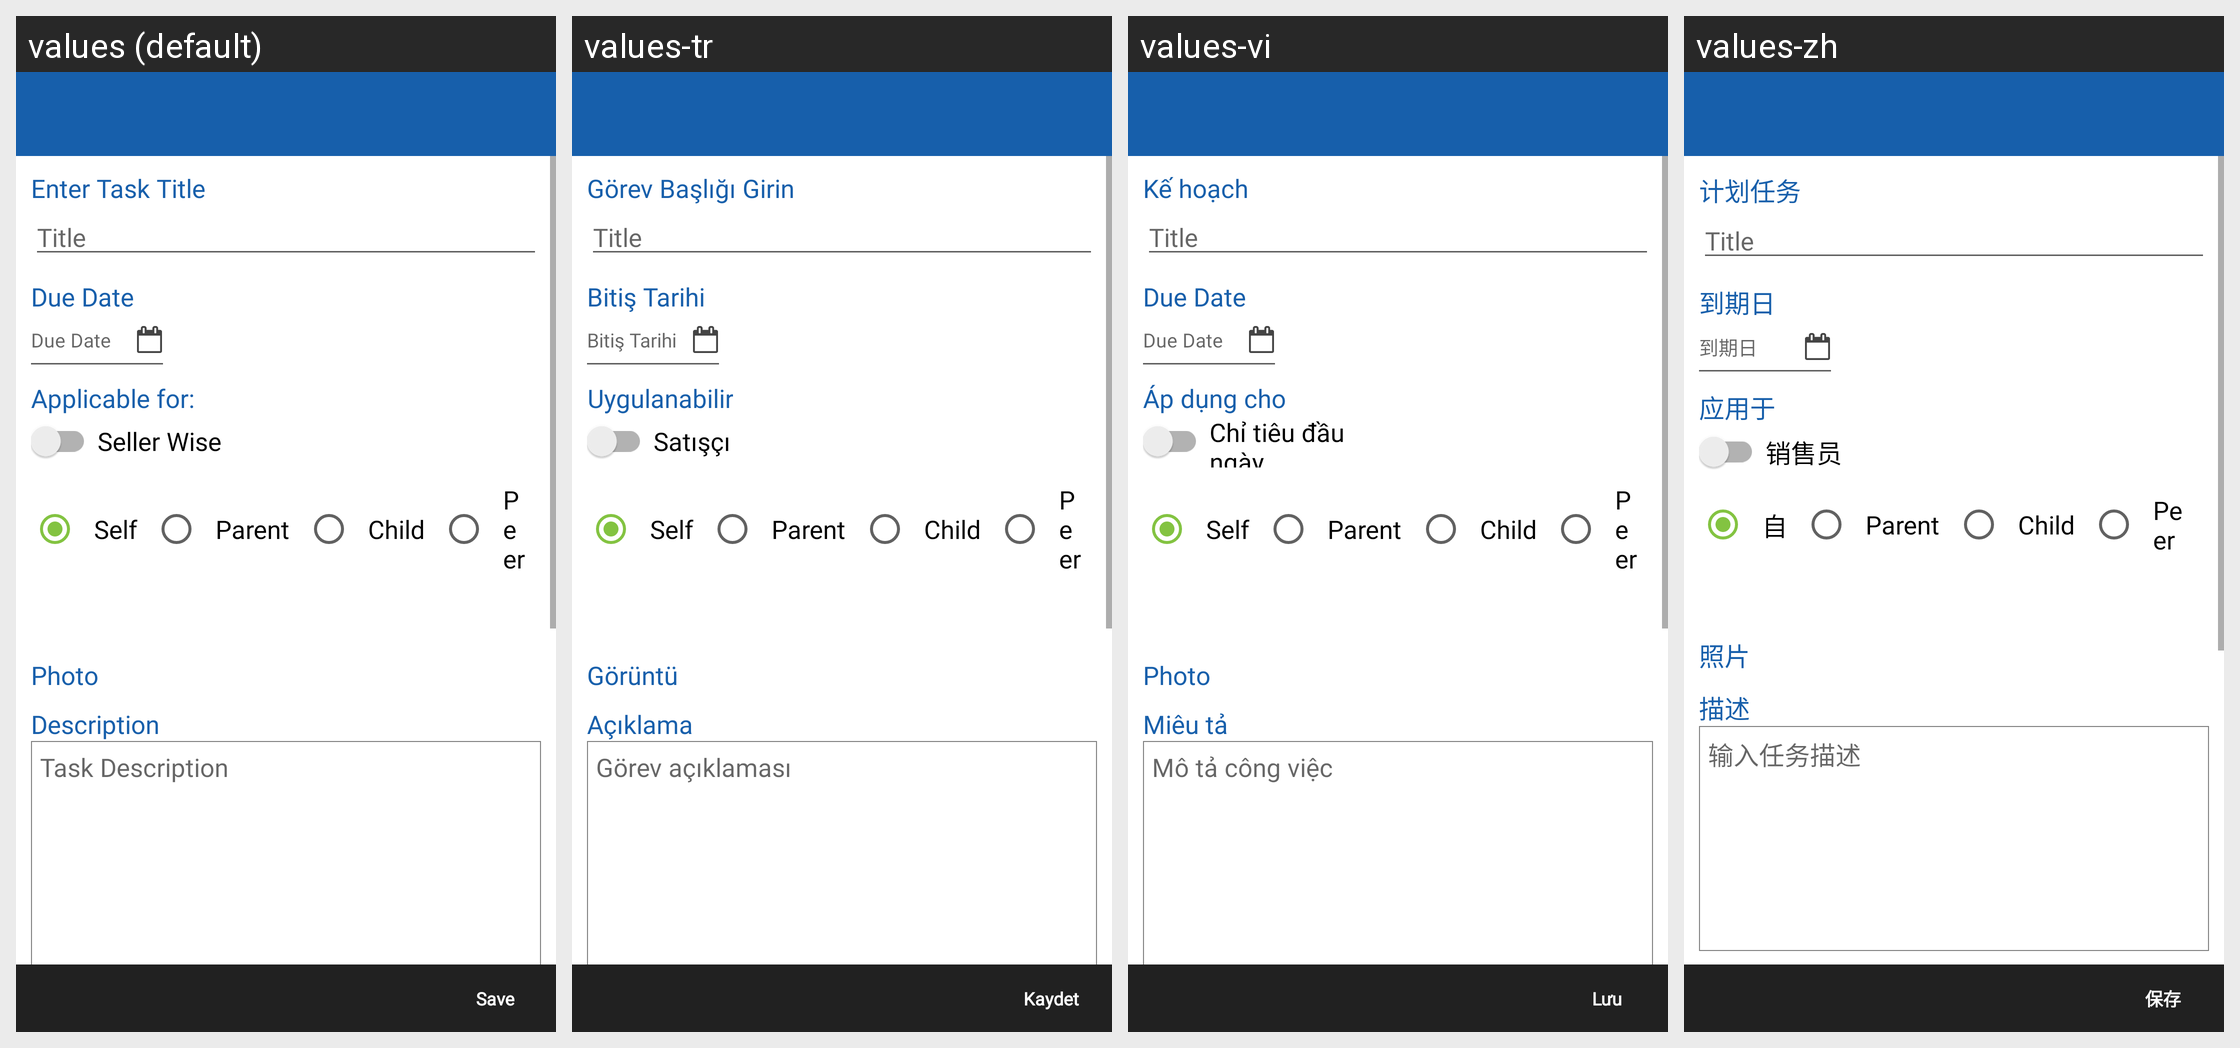

For this localized Android screen grid, give each drawn string resource with its value in every locale shown.
Android screen res/layout/activity_task_creation.xml rendered under 4 locales, left to right: values (default), values-tr, values-vi, values-zh. Device: Nexus 5 (rendered at 1080×1920; each locale shown at half size, 540×960, under a caption strip naming it); theme MVPTheme.Blue.
Other locales in the repository, not shown: values-ar, values-es, values-fr, values-in, values-lo, values-th.
Strings drawn on this screen, with the default value and each locale's value (text and hints the layout hard-codes, and strings that could not be matched under every locale, appear in the picture but are not listed):

plan_task
  values: Enter Task Title
  values-tr: Görev Başlığı Girin
  values-vi: Kế hoạch
  values-zh: 计划任务

title
  values: Title
  values-tr: Title  [not translated; the default value is used]
  values-vi: Title  [not translated; the default value is used]
  values-zh: Title  [not translated; the default value is used]

due_date
  values: Due Date
  values-tr: Bitiş Tarihi
  values-vi: Due Date
  values-zh: 到期日

applyto
  values: Applicable for:
  values-tr: Uygulanabilir
  values-vi: Áp dụng cho
  values-zh: 应用于

Seller
  values: Seller Wise
  values-tr: Satışçı
  values-vi: Chỉ tiêu đầu ngày
  values-zh: 销售员

self
  values: Self
  values-tr: Self
  values-vi: Self
  values-zh: 自

parent
  values: Parent
  values-tr: Parent  [not translated; the default value is used]
  values-vi: Parent  [not translated; the default value is used]
  values-zh: Parent  [not translated; the default value is used]

child
  values: Child
  values-tr: Child  [not translated; the default value is used]
  values-vi: Child  [not translated; the default value is used]
  values-zh: Child  [not translated; the default value is used]

peer_user
  values: Peer
  values-tr: Peer  [not translated; the default value is used]
  values-vi: Peer  [not translated; the default value is used]
  values-zh: Peer  [not translated; the default value is used]

photo
  values: Photo
  values-tr: Görüntü
  values-vi: Photo
  values-zh: 照片

description
  values: Description
  values-tr: Açıklama
  values-vi: Miêu tả
  values-zh: 描述

enter_task_description
  values: Task Description
  values-tr: Görev açıklaması
  values-vi: Mô tả công việc
  values-zh: 输入任务描述

save
  values: Save
  values-tr: Kaydet
  values-vi: Lưu
  values-zh: 保存
